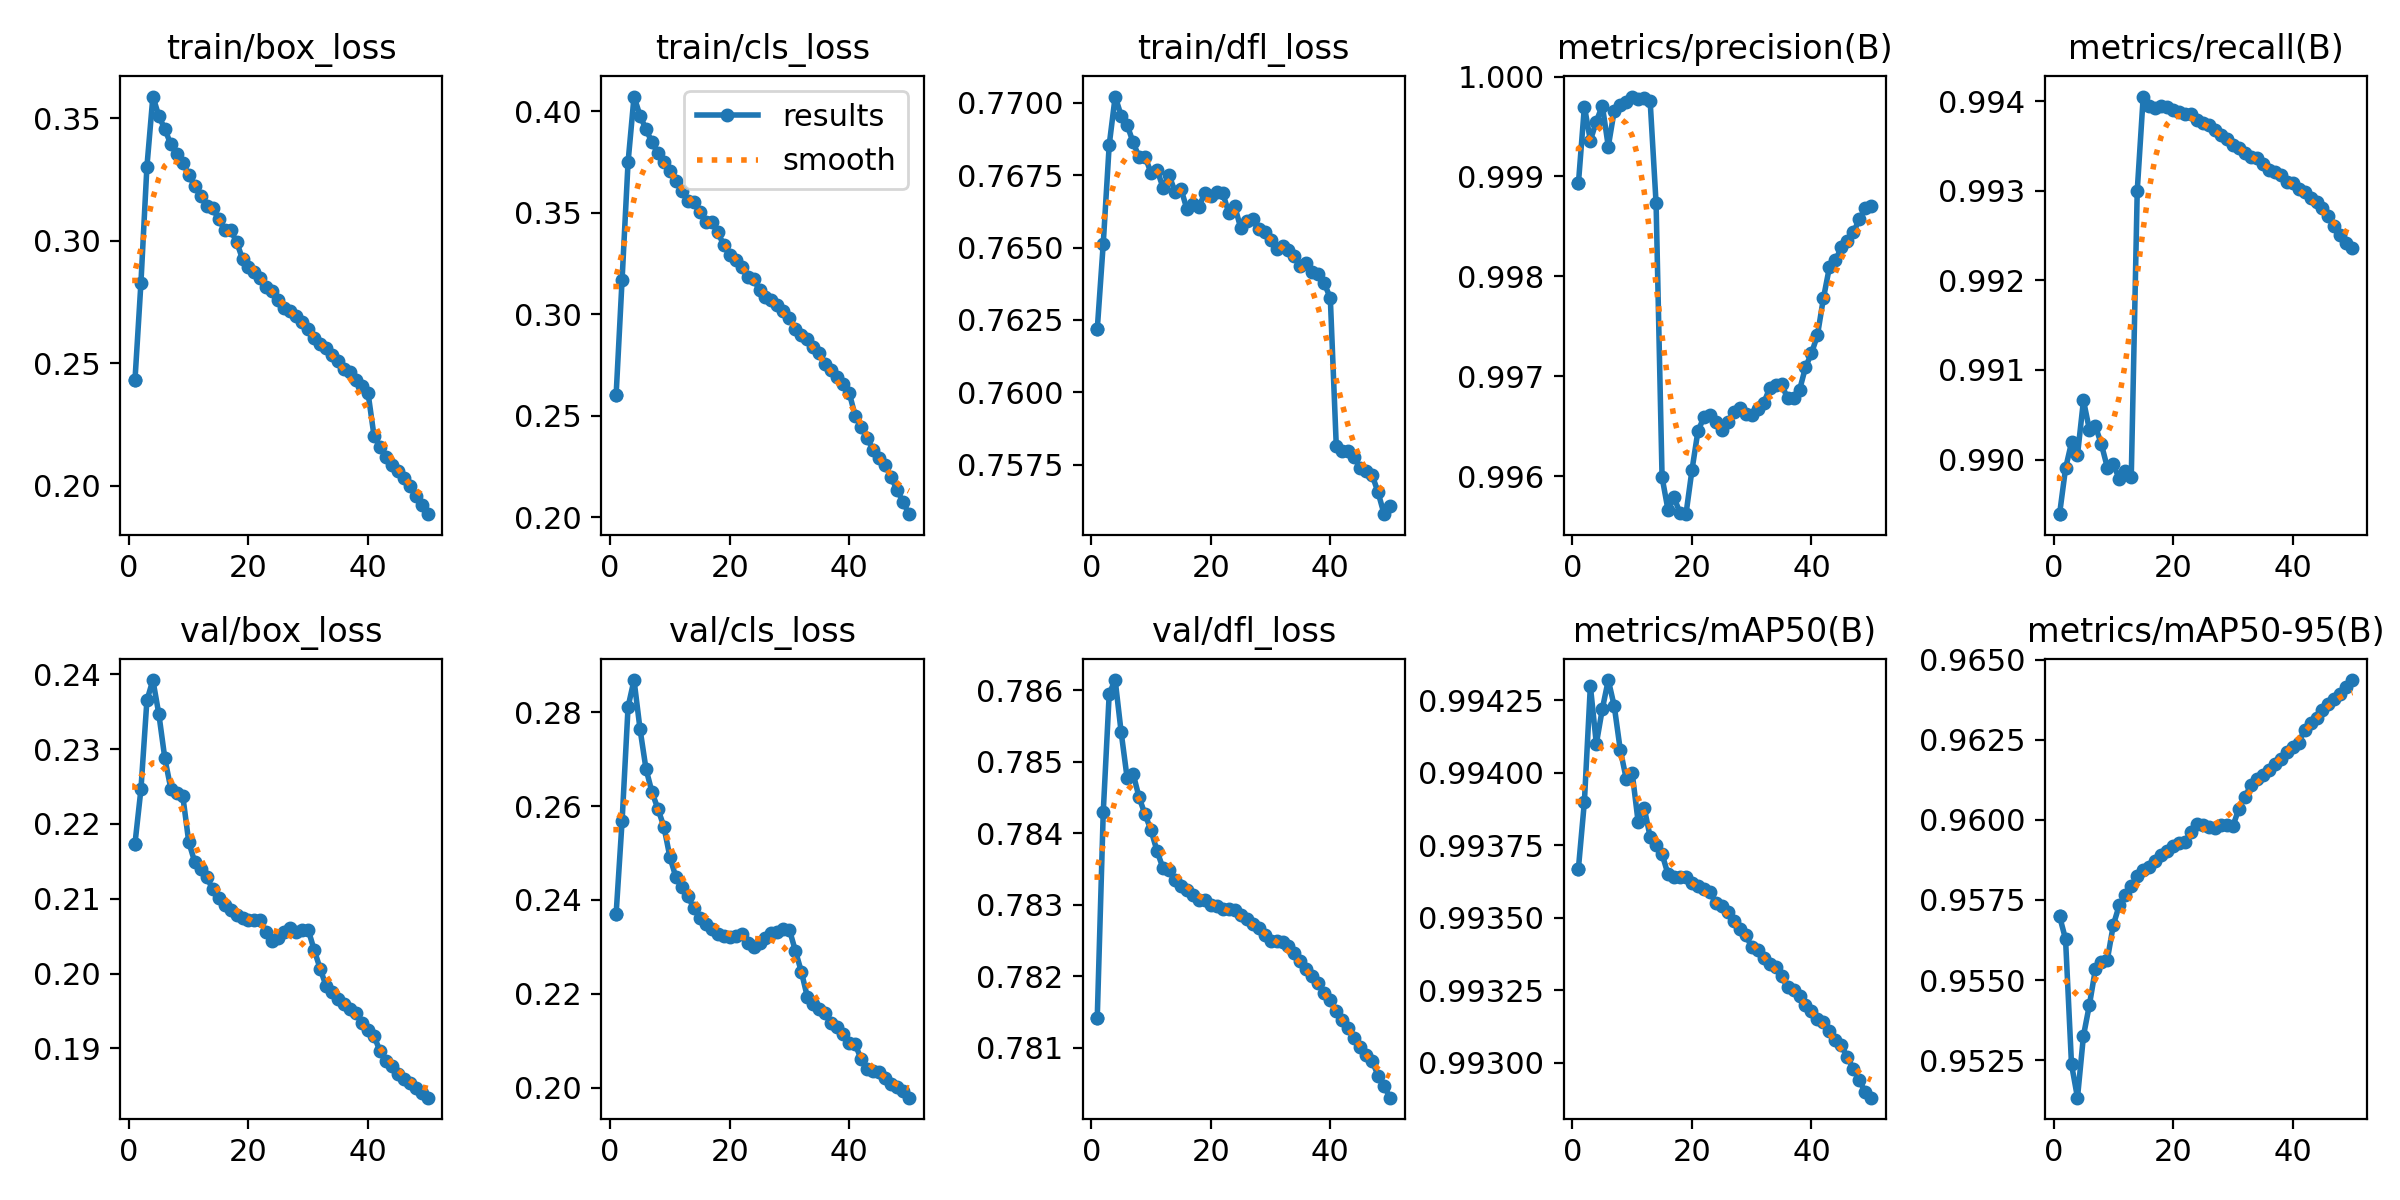

The table this chart was drawn from, first rows:
epoch, time, train/box_loss, train/cls_loss, train/dfl_loss, metrics/precision(B), metrics/recall(B), metrics/mAP50(B), metrics/mAP50-95(B), val/box_loss, val/cls_loss, val/dfl_loss, lr/pg0, lr/pg1, lr/pg2
1, 2726, 0.2431, 0.2601, 0.7622, 0.9989, 0.9894, 0.9937, 0.957, 0.2173, 0.237, 0.7814, 0.003333, 0.003333, 0.003333
1, 3466, 0.2431, 0.2601, 0.7622, 0.9989, 0.9894, 0.9937, 0.957, 0.2173, 0.237, 0.7814, 0.003333, 0.003333, 0.003333
2, 5958, 0.2828, 0.3171, 0.7651, 0.9997, 0.9899, 0.9939, 0.9563, 0.2246, 0.2568, 0.7843, 0.006534, 0.006534, 0.006534
3, 8434, 0.3303, 0.3749, 0.7685, 0.9994, 0.9902, 0.9943, 0.9524, 0.2365, 0.2812, 0.786, 0.009604, 0.009604, 0.009604
4, 10909, 0.3589, 0.4073, 0.7702, 0.9996, 0.99, 0.9941, 0.9513, 0.2392, 0.2869, 0.7861, 0.009406, 0.009406, 0.009406
5, 13382, 0.351, 0.3979, 0.7695, 0.9997, 0.9907, 0.9942, 0.9533, 0.2347, 0.2765, 0.7854, 0.009208, 0.009208, 0.009208
6, 15859, 0.3457, 0.3912, 0.7692, 0.9993, 0.9903, 0.9943, 0.9542, 0.2288, 0.268, 0.7848, 0.00901, 0.00901, 0.00901
7, 18333, 0.3394, 0.3847, 0.7686, 0.9997, 0.9904, 0.9942, 0.9553, 0.2247, 0.263, 0.7848, 0.008812, 0.008812, 0.008812
8, 20807, 0.3354, 0.3793, 0.7681, 0.9997, 0.9902, 0.9941, 0.9556, 0.2241, 0.2594, 0.7845, 0.008614, 0.008614, 0.008614
9, 23280, 0.3318, 0.375, 0.7681, 0.9998, 0.9899, 0.994, 0.9556, 0.2238, 0.2556, 0.7843, 0.008416, 0.008416, 0.008416
10, 25751, 0.3271, 0.3706, 0.7676, 0.9998, 0.9899, 0.994, 0.9567, 0.2176, 0.2492, 0.784, 0.008218, 0.008218, 0.008218
11, 28222, 0.3223, 0.3658, 0.7677, 0.9998, 0.9898, 0.9938, 0.9573, 0.2149, 0.2449, 0.7837, 0.00802, 0.00802, 0.00802
12, 30696, 0.3183, 0.361, 0.7671, 0.9998, 0.9899, 0.9939, 0.9576, 0.214, 0.2427, 0.7835, 0.007822, 0.007822, 0.007822
13, 33167, 0.3144, 0.356, 0.7675, 0.9998, 0.9898, 0.9938, 0.9579, 0.213, 0.2408, 0.7835, 0.007624, 0.007624, 0.007624
14, 35636, 0.3134, 0.3551, 0.7669, 0.9987, 0.993, 0.9938, 0.9583, 0.2113, 0.2383, 0.7833, 0.007426, 0.007426, 0.007426
15, 38166, 0.3089, 0.3502, 0.767, 0.996, 0.994, 0.9937, 0.9584, 0.2101, 0.2363, 0.7833, 0.007228, 0.007228, 0.007228
16, 41023, 0.3046, 0.3456, 0.7663, 0.9957, 0.994, 0.9937, 0.9585, 0.2092, 0.2348, 0.7832, 0.00703, 0.00703, 0.00703
17, 43837, 0.3045, 0.3456, 0.7665, 0.9958, 0.9939, 0.9936, 0.9587, 0.2084, 0.2337, 0.7831, 0.006832, 0.006832, 0.006832
18, 46355, 0.2997, 0.3405, 0.7664, 0.9956, 0.9939, 0.9936, 0.9589, 0.2078, 0.2328, 0.7831, 0.006634, 0.006634, 0.006634
19, 48825, 0.2926, 0.3342, 0.7669, 0.9956, 0.9939, 0.9936, 0.959, 0.2074, 0.2324, 0.7831, 0.006436, 0.006436, 0.006436
20, 51296, 0.2895, 0.3291, 0.7668, 0.9961, 0.9939, 0.9936, 0.9592, 0.2072, 0.2321, 0.783, 0.006238, 0.006238, 0.006238
21, 53765, 0.2873, 0.3269, 0.7669, 0.9964, 0.9939, 0.9936, 0.9593, 0.2072, 0.2322, 0.783, 0.00604, 0.00604, 0.00604
22, 56235, 0.2849, 0.3235, 0.7669, 0.9966, 0.9939, 0.9936, 0.9593, 0.2071, 0.2327, 0.7829, 0.005842, 0.005842, 0.005842
23, 58705, 0.2813, 0.3183, 0.7662, 0.9966, 0.9939, 0.9936, 0.9596, 0.2055, 0.2309, 0.7829, 0.005644, 0.005644, 0.005644
24, 61175, 0.2795, 0.3175, 0.7664, 0.9965, 0.9938, 0.9936, 0.9599, 0.2043, 0.23, 0.7829, 0.005446, 0.005446, 0.005446
25, 63645, 0.2759, 0.3118, 0.7657, 0.9965, 0.9938, 0.9935, 0.9598, 0.2047, 0.2309, 0.7829, 0.005248, 0.005248, 0.005248
26, 66117, 0.2726, 0.3083, 0.7659, 0.9965, 0.9937, 0.9935, 0.9598, 0.2055, 0.232, 0.7828, 0.00505, 0.00505, 0.00505
27, 68587, 0.2715, 0.307, 0.766, 0.9966, 0.9937, 0.9935, 0.9597, 0.2061, 0.2329, 0.7827, 0.004852, 0.004852, 0.004852
28, 71059, 0.2693, 0.3046, 0.7656, 0.9967, 0.9936, 0.9935, 0.9598, 0.2055, 0.2332, 0.7827, 0.004654, 0.004654, 0.004654
29, 73533, 0.2668, 0.3016, 0.7655, 0.9966, 0.9936, 0.9934, 0.9598, 0.2058, 0.2338, 0.7826, 0.004456, 0.004456, 0.004456
30, 76007, 0.2642, 0.2982, 0.7653, 0.9966, 0.9935, 0.9934, 0.9598, 0.2058, 0.2337, 0.7825, 0.004258, 0.004258, 0.004258
31, 78479, 0.2606, 0.2926, 0.7649, 0.9967, 0.9935, 0.9934, 0.9603, 0.2031, 0.2292, 0.7825, 0.00406, 0.00406, 0.00406
32, 80953, 0.2577, 0.2895, 0.7651, 0.9967, 0.9934, 0.9934, 0.9607, 0.2006, 0.2247, 0.7825, 0.003862, 0.003862, 0.003862
33, 83431, 0.2564, 0.2877, 0.7649, 0.9969, 0.9934, 0.9933, 0.9611, 0.1983, 0.2193, 0.7824, 0.003664, 0.003664, 0.003664
34, 85902, 0.2534, 0.2837, 0.7647, 0.9969, 0.9934, 0.9933, 0.9613, 0.1976, 0.2178, 0.7823, 0.003466, 0.003466, 0.003466
35, 88373, 0.2511, 0.2811, 0.7644, 0.9969, 0.9933, 0.9933, 0.9614, 0.1966, 0.2167, 0.7822, 0.003268, 0.003268, 0.003268
36, 90844, 0.2477, 0.2756, 0.7645, 0.9968, 0.9932, 0.9933, 0.9616, 0.196, 0.2159, 0.7821, 0.00307, 0.00307, 0.00307
37, 93314, 0.2464, 0.2727, 0.7642, 0.9968, 0.9932, 0.9932, 0.9617, 0.1952, 0.2137, 0.782, 0.002872, 0.002872, 0.002872
38, 95784, 0.2432, 0.2692, 0.7641, 0.9969, 0.9932, 0.9932, 0.9619, 0.1947, 0.2128, 0.7819, 0.002674, 0.002674, 0.002674
39, 98254, 0.2409, 0.2656, 0.7638, 0.9971, 0.9931, 0.9932, 0.9621, 0.1934, 0.2113, 0.7818, 0.002476, 0.002476, 0.002476
40, 100725, 0.238, 0.2614, 0.7633, 0.9972, 0.9931, 0.9932, 0.9623, 0.1925, 0.2096, 0.7817, 0.002278, 0.002278, 0.002278
41, 103191, 0.2205, 0.2501, 0.7581, 0.9974, 0.993, 0.9931, 0.9624, 0.1917, 0.2093, 0.7815, 0.00208, 0.00208, 0.00208
42, 106318, 0.2158, 0.2444, 0.758, 0.9978, 0.993, 0.9931, 0.9628, 0.1897, 0.206, 0.7814, 0.001882, 0.001882, 0.001882
43, 111681, 0.2118, 0.2388, 0.758, 0.9981, 0.9929, 0.9931, 0.963, 0.1883, 0.2038, 0.7813, 0.001684, 0.001684, 0.001684
44, 114260, 0.2084, 0.2333, 0.7578, 0.9982, 0.9929, 0.9931, 0.9632, 0.1877, 0.2035, 0.7811, 0.001486, 0.001486, 0.001486
45, 116698, 0.2059, 0.2292, 0.7574, 0.9983, 0.9928, 0.9931, 0.9634, 0.1866, 0.2032, 0.781, 0.001288, 0.001288, 0.001288
46, 119141, 0.2034, 0.2258, 0.7573, 0.9983, 0.9927, 0.993, 0.9636, 0.1858, 0.202, 0.7809, 0.00109, 0.00109, 0.00109
47, 121602, 0.2, 0.2199, 0.7571, 0.9984, 0.9926, 0.993, 0.9638, 0.1854, 0.2008, 0.7808, 0.000892, 0.000892, 0.000892
48, 124069, 0.1957, 0.2134, 0.7565, 0.9986, 0.9925, 0.9929, 0.9639, 0.1847, 0.2, 0.7806, 0.000694, 0.000694, 0.000694
49, 126811, 0.1923, 0.2077, 0.7558, 0.9987, 0.9924, 0.9929, 0.9641, 0.184, 0.1992, 0.7805, 0.000496, 0.000496, 0.000496
50, 129741, 0.1884, 0.2015, 0.7561, 0.9987, 0.9924, 0.9929, 0.9644, 0.1834, 0.1978, 0.7803, 0.000298, 0.000298, 0.000298
